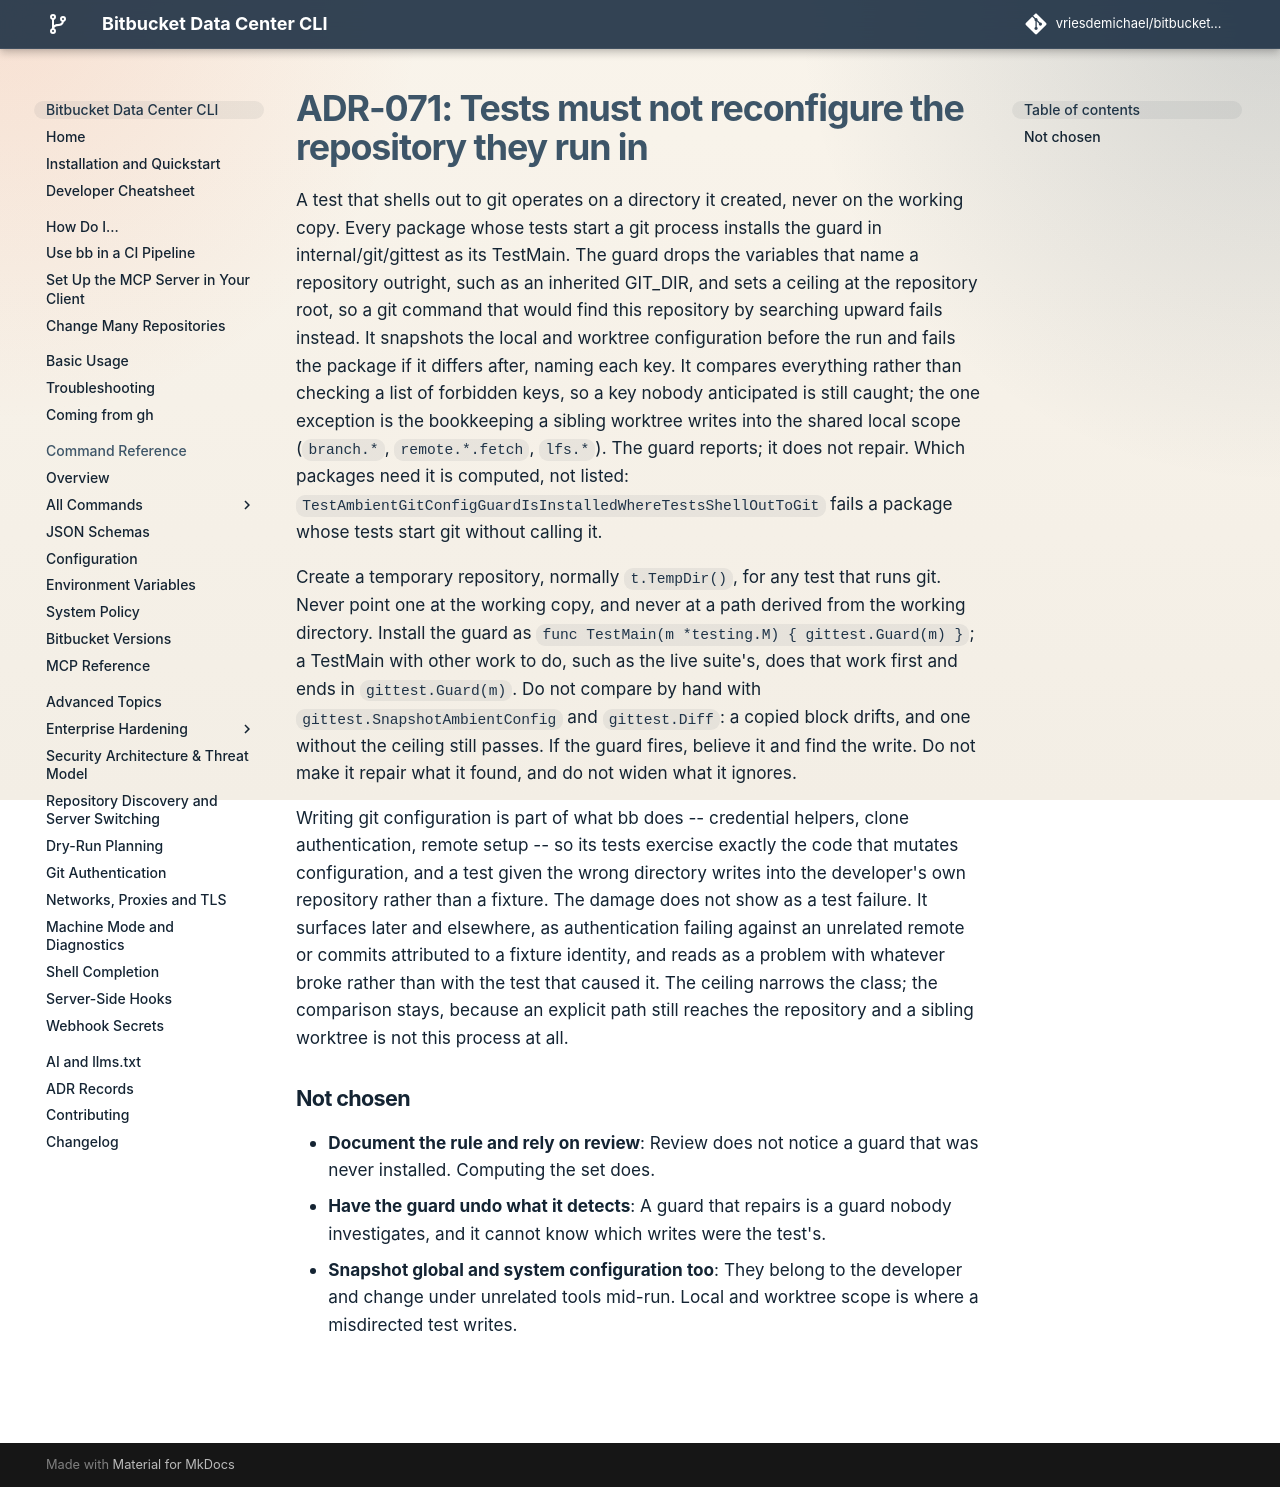

repository: vriesdemichael/bitbucket-data-center-cli · page: v6/adr/071-tests-must-not-reconfigure-the-repository-they-run-in/index.html · generator: mkdocs

---
search:
  boost: 0.3
---

# ADR-071: Tests must not reconfigure the repository they run in

A test that shells out to git operates on a directory it created, never on the working copy. Every package whose tests start a git process installs the guard in internal/git/gittest as its TestMain. The guard drops the variables that name a repository outright, such as an inherited GIT_DIR, and sets a ceiling at the repository root, so a git command that would find this repository by searching upward fails instead. It snapshots the local and worktree configuration before the run and fails the package if it differs after, naming each key. It compares everything rather than checking a list of forbidden keys, so a key nobody anticipated is still caught; the one exception is the bookkeeping a sibling worktree writes into the shared local scope (`branch.*`, `remote.*.fetch`, `lfs.*`). The guard reports; it does not repair. Which packages need it is computed, not listed: `TestAmbientGitConfigGuardIsInstalledWhereTestsShellOutToGit` fails a package whose tests start git without calling it.

Create a temporary repository, normally `t.TempDir()`, for any test that runs git. Never point one at the working copy, and never at a path derived from the working directory. Install the guard as `func TestMain(m *testing.M) { gittest.Guard(m) }`; a TestMain with other work to do, such as the live suite's, does that work first and ends in `gittest.Guard(m)`. Do not compare by hand with `gittest.SnapshotAmbientConfig` and `gittest.Diff`: a copied block drifts, and one without the ceiling still passes. If the guard fires, believe it and find the write. Do not make it repair what it found, and do not widen what it ignores.

Writing git configuration is part of what bb does -- credential helpers, clone authentication, remote setup -- so its tests exercise exactly the code that mutates configuration, and a test given the wrong directory writes into the developer's own repository rather than a fixture. The damage does not show as a test failure. It surfaces later and elsewhere, as authentication failing against an unrelated remote or commits attributed to a fixture identity, and reads as a problem with whatever broke rather than with the test that caused it. The ceiling narrows the class; the comparison stays, because an explicit path still reaches the repository and a sibling worktree is not this process at all.

## Not chosen

- **Document the rule and rely on review**: Review does not notice a guard that was never installed. Computing the set does.
- **Have the guard undo what it detects**: A guard that repairs is a guard nobody investigates, and it cannot know which writes were the test's.
- **Snapshot global and system configuration too**: They belong to the developer and change under unrelated tools mid-run. Local and worktree scope is where a misdirected test writes.
